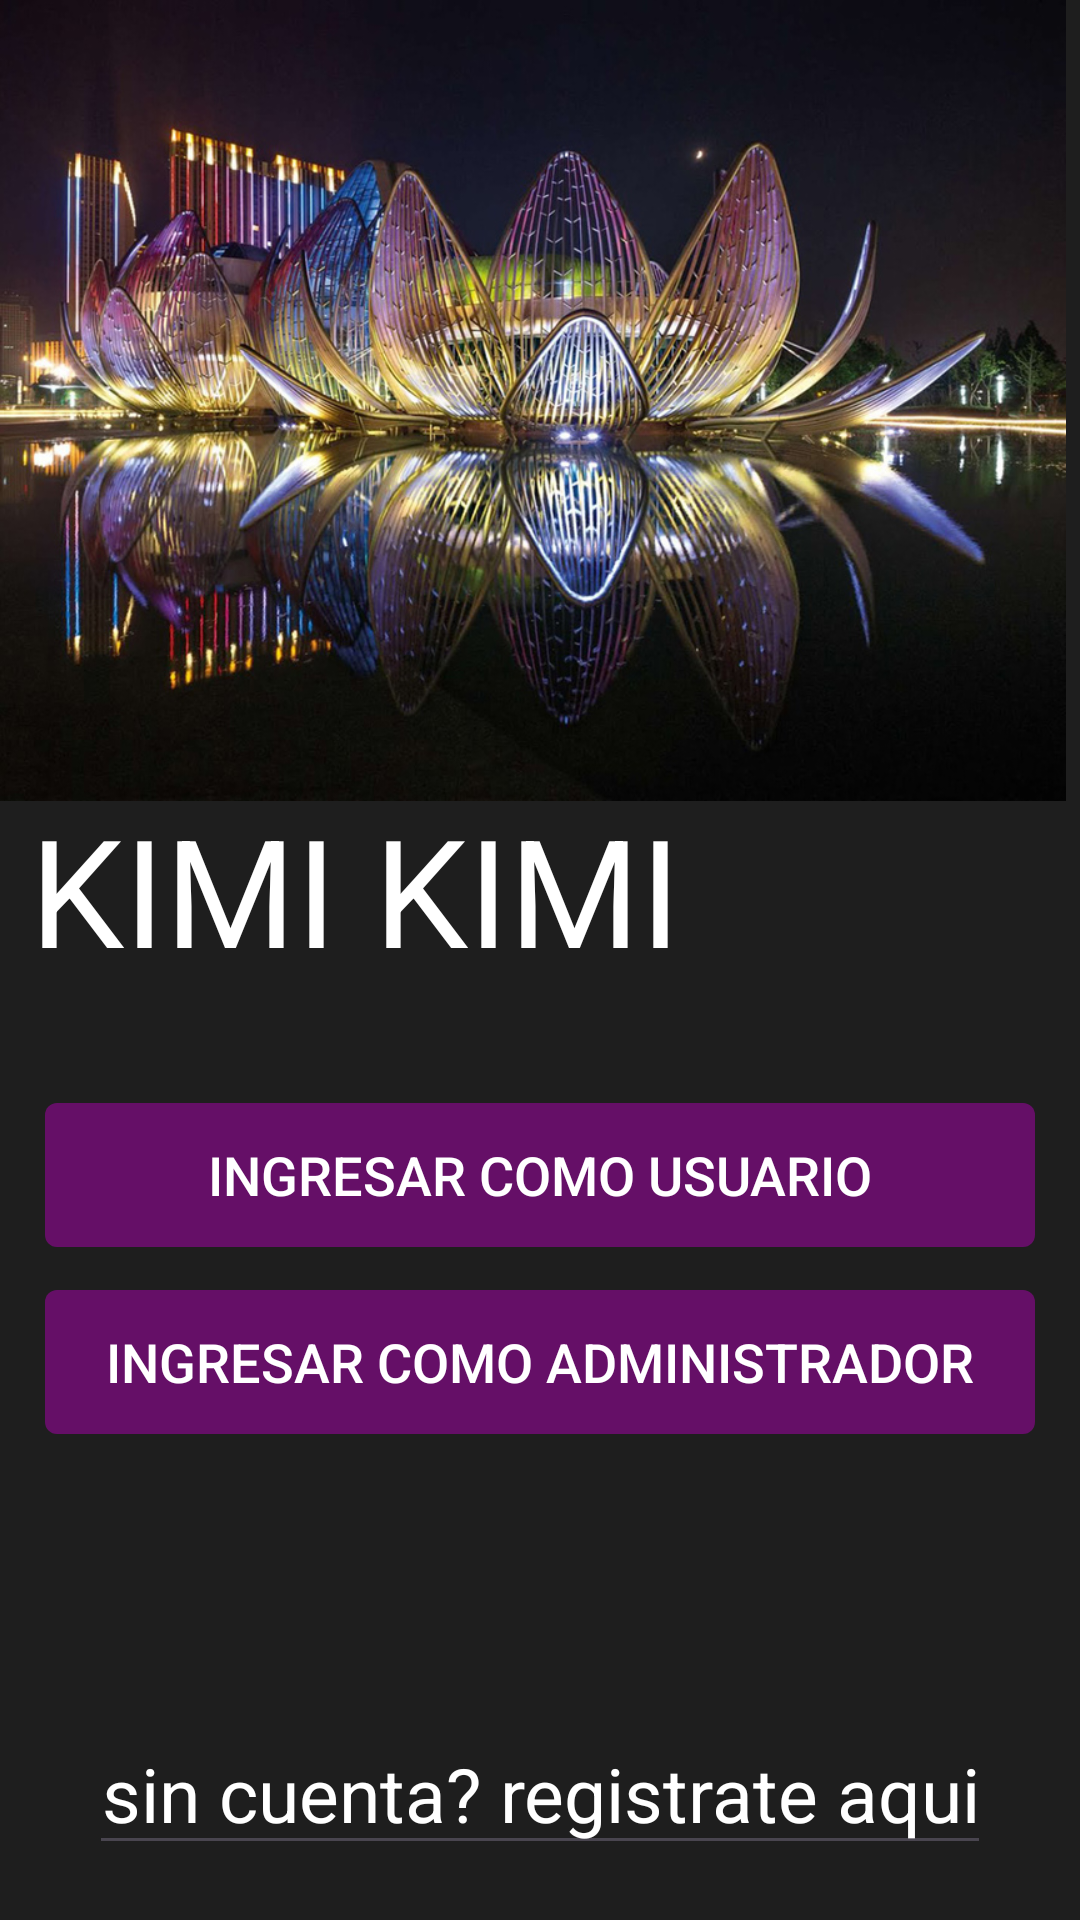

The Android layout XML behind this screen, and the referenced resources:
<!-- AndroidManifest.xml: application theme Theme.Karen1 -->
<!-- res/layout/activity_main.xml -->
<?xml version="1.0" encoding="utf-8"?>
<androidx.constraintlayout.widget.ConstraintLayout xmlns:android="http://schemas.android.com/apk/res/android"
    xmlns:app="http://schemas.android.com/apk/res-auto"
    xmlns:tools="http://schemas.android.com/tools"
    android:layout_width="match_parent"
    android:layout_height="match_parent"
    android:background="#1E1E1E"
    tools:context=".MainActivity">

    <TextView
        android:id="@+id/logo"
        android:layout_width="0dp"
        android:layout_height="wrap_content"
        android:layout_marginStart="10dp"
        android:layout_marginEnd="10dp"
        android:text="KIMI KIMI"
        android:textColor="#FFFFFF"
        android:textSize="50sp"
        app:layout_constraintBottom_toBottomOf="parent"
        app:layout_constraintEnd_toEndOf="parent"
        app:layout_constraintHorizontal_bias="1.0"
        app:layout_constraintStart_toStartOf="parent"
        app:layout_constraintTop_toTopOf="parent"
        app:layout_constraintVertical_bias="0.459" />

    <Button
        android:id="@+id/button1"
        android:layout_width="0dp"
        android:layout_height="wrap_content"
        android:layout_marginStart="15dp"
        android:layout_marginEnd="15dp"
        android:background="@drawable/esquinaredonda"
        android:text="ingresar como usuario"
        android:textColor="#FFFFFF"
        android:textSize="18dp"

        app:layout_constraintBottom_toBottomOf="parent"
        app:layout_constraintEnd_toEndOf="parent"
        app:layout_constraintHorizontal_bias="0.0"
        app:layout_constraintStart_toStartOf="parent"
        app:layout_constraintTop_toBottomOf="@+id/logo"
        app:layout_constraintVertical_bias="0.145" />

    <Button
        android:id="@+id/button2"
        android:layout_width="0dp"
        android:layout_height="wrap_content"
        android:layout_marginStart="15dp"
        android:layout_marginEnd="15dp"
        android:background="@drawable/esquinaredonda"
        android:text="ingresar como administrador"
        android:textColor="#FFFFFF"
        android:textSize="18dp"

        app:layout_constraintBottom_toBottomOf="parent"
        app:layout_constraintEnd_toEndOf="parent"
        app:layout_constraintHorizontal_bias="0.0"
        app:layout_constraintStart_toStartOf="parent"
        app:layout_constraintTop_toBottomOf="@+id/button1"
        app:layout_constraintVertical_bias="0.081" />

    <EditText
        android:id="@+id/ayuda"
        android:layout_width="wrap_content"
        android:layout_height="wrap_content"
        android:layout_marginStart="15dp"
        android:layout_marginEnd="15dp"
        android:clickable="true"
        android:focusable="false"
        android:gravity="center"
        android:text="sin cuenta? registrate aqui"
        android:textColor="#FFFFFF"
        android:textSize="25dp"
        app:layout_constraintBottom_toBottomOf="parent"
        app:layout_constraintEnd_toEndOf="parent"
        app:layout_constraintHorizontal_bias="0.498"
        app:layout_constraintStart_toStartOf="parent"
        app:layout_constraintTop_toBottomOf="@+id/button2"
        app:layout_constraintVertical_bias="0.834" />

    <ImageView
        android:id="@+id/imageView2"
        android:layout_width="414dp"
        android:layout_height="267dp"
        android:layout_marginBottom="5dp"
        app:layout_constraintBottom_toTopOf="@+id/logo"
        app:layout_constraintEnd_toEndOf="parent"
        app:layout_constraintHorizontal_bias="1.0"
        app:layout_constraintStart_toStartOf="parent"
        app:layout_constraintTop_toTopOf="parent"
        app:layout_constraintVertical_bias="0.0"
        app:srcCompat="@drawable/edificio" />


</androidx.constraintlayout.widget.ConstraintLayout>
<!-- resources referenced by this layout -->
<resources>
  <!-- drawable edificio: jpg bitmap (drawable, 348062 bytes) -->
  <!-- drawable esquinaredonda (drawable) -->
  <shape xmlns:android="http://schemas.android.com/apk/res/android">
      <solid android:color="#650f67"/>
      <corners android:radius="4dp"/>
  </shape>
  <style name="Theme.Karen1" parent="Base.Theme.Karen1" />
  <style name="Base.Theme.Karen1" parent="Theme.Material3.DayNight.NoActionBar">
          
          
      </style>
</resources>
